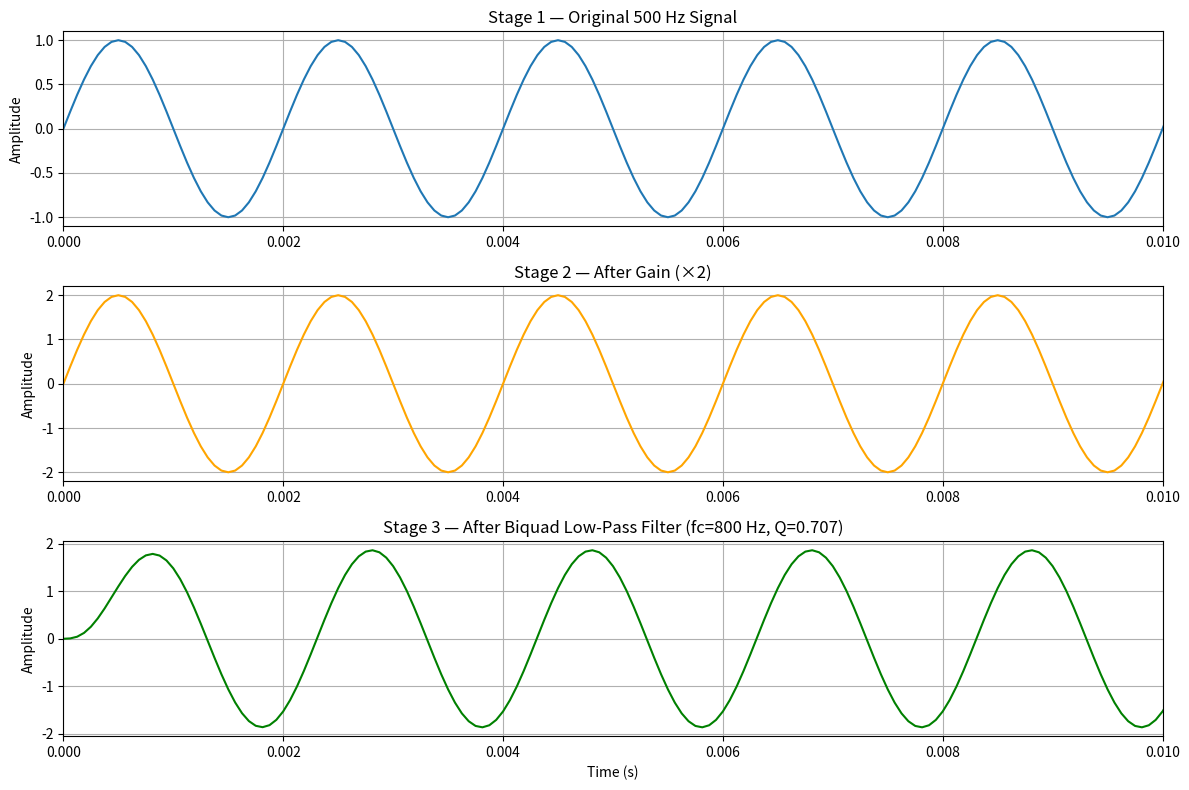
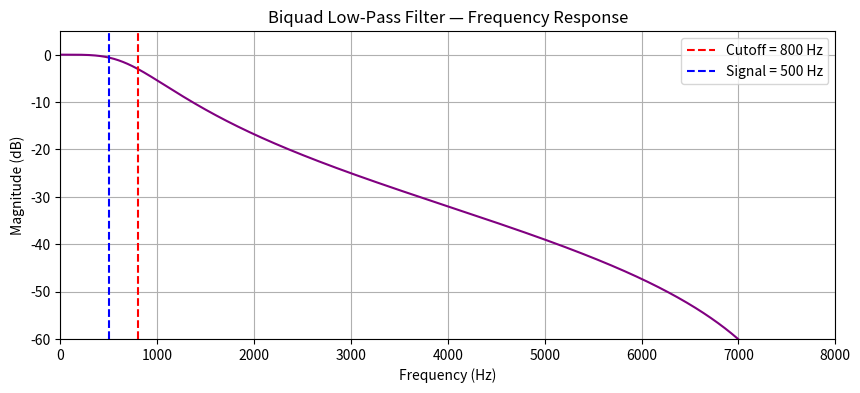

Here is the Python script that generated these plots, in order:
# Stage 3: BIQUAD FILTER
# Objective:
# 1. Understand what a Biquad filter is
# 2. Implement it from scratch using the Direct Form I difference equation
# 3. Apply it to the gain-scaled signal from Stage 2
# 4. Visualize the filtered output vs input

import numpy as np
import matplotlib.pyplot as plt
from scipy.signal import freqz  # only used for frequency response visualization

fs = 16000
duration = 1
t = np.linspace(0, duration, fs * duration, endpoint=False)
f = 500
signal = np.sin(2 * np.pi * f * t)

def apply_gain(signal, gain):
    return gain * signal

gain = 2
signal_gained = apply_gain(signal, gain)   # <-- this is our Stage 3 input

# ── What is a Biquad Filter?
# A Biquad ("bi-quadratic") filter is a second-order IIR (Infinite Impulse
# Response) filter. It is the fundamental building block of almost every
# audio/DSP processing chain.
#
# It is defined by this difference equation (Direct Form I):
#
#   y[n] = b0*x[n] + b1*x[n-1] + b2*x[n-2]
#          - a1*y[n-1] - a2*y[n-2]
#
# Where:
#   x[n] = current input sample
#   y[n] = current output sample
#   b0, b1, b2 = feedforward (numerator)   coefficients
#   a1, a2     = feedback    (denominator) coefficients
#   (a0 is always normalised to 1.0)
#
# Typical filter types you can build with a Biquad:
#   - Low-pass  (passes low frequencies, cuts highs)
#   - High-pass (passes high frequencies, cuts lows)
#   - Band-pass
#   - Notch / Band-stop
#   - Peak / Shelf EQ
#
# We'll implement a LOW-PASS Biquad using the standard Audio EQ Cookbook
# formulas (Robert Bristow-Johnson).

# ── Coefficient calculation: Low-Pass Biquad
def lowpass_biquad_coeffs(fc, fs, Q=0.707):
    """
    Compute Biquad low-pass coefficients.

    Parameters
    ----------
    fc : float  — cutoff frequency in Hz
    fs : float  — sampling rate in Hz
    Q  : float  — quality factor (0.707 = Butterworth / maximally flat)

    Returns
    -------
    (b0, b1, b2, a0, a1, a2)
    """
    # Normalised angular frequency
    w0 = 2 * np.pi * fc / fs
    cos_w0 = np.cos(w0)
    sin_w0 = np.sin(w0)
    alpha = sin_w0 / (2 * Q)

    b0 =  (1 - cos_w0) / 2
    b1 =   1 - cos_w0
    b2 =  (1 - cos_w0) / 2
    a0 =   1 + alpha          # normalisation factor
    a1 =  -2 * cos_w0
    a2 =   1 - alpha

    # Normalise everything by a0 so the difference equation uses a0 = 1
    return b0/a0, b1/a0, b2/a0, 1.0, a1/a0, a2/a0


# ── Core filter function ──────────────────────────────────────────────────────
def apply_biquad(signal, b0, b1, b2, a0, a1, a2):
    """
    Apply a Biquad filter sample-by-sample using Direct Form I.

    State variables:
        x_prev1, x_prev2  → x[n-1], x[n-2]
        y_prev1, y_prev2  → y[n-1], y[n-2]
    All initialised to 0 (no prior history).
    """
    N = len(signal)
    output = np.zeros(N)

    x_prev1, x_prev2 = 0.0, 0.0
    y_prev1, y_prev2 = 0.0, 0.0

    for n in range(N):
        x_n = signal[n]

        # Difference equation
        y_n = (b0 * x_n
             + b1 * x_prev1
             + b2 * x_prev2
             - a1 * y_prev1
             - a2 * y_prev2)

        output[n] = y_n

        # Shift state
        x_prev2, x_prev1 = x_prev1, x_n
        y_prev2, y_prev1 = y_prev1, y_n

    return output


# ── Apply the filter ──────────────────────────────────────────────────────────
fc = 800   # cutoff frequency in Hz — sits just above our 500 Hz tone
Q  = 0.707 # Butterworth (flattest passband)

b0, b1, b2, a0, a1, a2 = lowpass_biquad_coeffs(fc, fs, Q)

print("Biquad Coefficients (normalised):")
print(f"  b0={b0:.6f}  b1={b1:.6f}  b2={b2:.6f}")
print(f"  a0={a0:.6f}  a1={a1:.6f}  a2={a2:.6f}")

signal_filtered = apply_biquad(signal_gained, b0, b1, b2, a0, a1, a2)


# ── Plot 1: Time domain ───────────────────────────────────────────────────────
fig, axes = plt.subplots(3, 1, figsize=(12, 8))

axes[0].plot(t, signal)
axes[0].set_title("Stage 1 — Original 500 Hz Signal")
axes[0].set_xlim(0, 0.01)
axes[0].set_ylabel("Amplitude")
axes[0].grid()

axes[1].plot(t, signal_gained, color='orange')
axes[1].set_title(f"Stage 2 — After Gain (×{gain})")
axes[1].set_xlim(0, 0.01)
axes[1].set_ylabel("Amplitude")
axes[1].grid()

axes[2].plot(t, signal_filtered, color='green')
axes[2].set_title(f"Stage 3 — After Biquad Low-Pass Filter (fc={fc} Hz, Q={Q})")
axes[2].set_xlim(0, 0.01)
axes[2].set_ylabel("Amplitude")
axes[2].set_xlabel("Time (s)")
axes[2].grid()

plt.tight_layout()
plt.show()


# ── Plot 2: Frequency response of the filter ──────────────────────────────────
# freqz computes H(e^jw) from the b/a coefficients
b_coeffs = [b0, b1, b2]
a_coeffs = [a0, a1, a2]

w, h = freqz(b_coeffs, a_coeffs, worN=8192, fs=fs)

plt.figure(figsize=(10, 4))
plt.plot(w, 20 * np.log10(np.abs(h) + 1e-10), color='purple')
plt.axvline(x=fc, color='red', linestyle='--', label=f'Cutoff = {fc} Hz')
plt.axvline(x=f,  color='blue', linestyle='--', label=f'Signal = {f} Hz')
plt.title("Biquad Low-Pass Filter — Frequency Response")
plt.xlabel("Frequency (Hz)")
plt.ylabel("Magnitude (dB)")
plt.xlim(0, fs / 2)
plt.ylim(-60, 5)
plt.legend()
plt.grid()
plt.show()